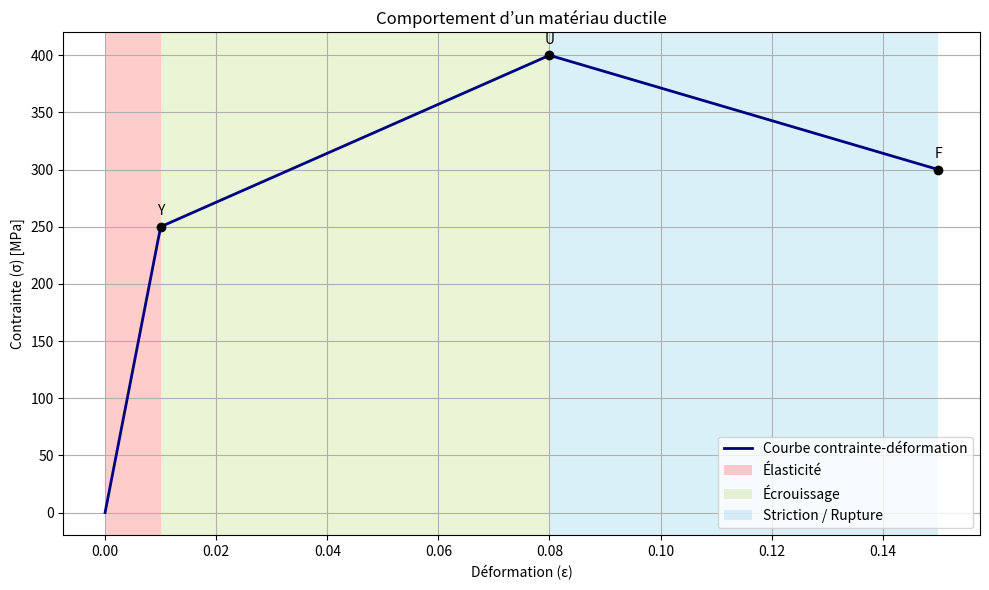

Write Python code to recreate this figure.
import matplotlib.pyplot as plt
import numpy as np

# Points caractéristiques
epsilon_Y = 0.01  # Déformation à la limite d'élasticité
epsilon_U = 0.08  # Déformation à la contrainte ultime
epsilon_F = 0.15  # Déformation à la rupture

sigma_Y = 250     # MPa, limite d'élasticité
sigma_U = 400     # MPa, contrainte ultime
sigma_F = 300     # MPa, contrainte à la rupture

# Déformation
eps = np.linspace(0, epsilon_F, 300)

# Contrainte (modèle simplifié en 3 segments)
sigma = np.piecewise(
    eps,
    [eps <= epsilon_Y,
     (eps > epsilon_Y) & (eps <= epsilon_U),
     (eps > epsilon_U)],
    [
        lambda e: sigma_Y / epsilon_Y * e,                          # élasticité
        lambda e: sigma_Y + (sigma_U - sigma_Y) * (e - epsilon_Y) / (epsilon_U - epsilon_Y),  # écrouissage
        lambda e: sigma_U - (sigma_U - sigma_F) * (e - epsilon_U) / (epsilon_F - epsilon_U)   # striction
    ]
)

# Création du graphique
plt.figure(figsize=(10, 6))
plt.plot(eps, sigma, label="Courbe contrainte-déformation", color="navy", linewidth=2)

# Coloration des zones
plt.axvspan(0, epsilon_Y, facecolor='red', alpha=0.2, label="Élasticité")
plt.axvspan(epsilon_Y, epsilon_U, facecolor='yellowgreen', alpha=0.2, label="Écrouissage")
plt.axvspan(epsilon_U, epsilon_F, facecolor='skyblue', alpha=0.3, label="Striction / Rupture")

# Points clés
plt.plot(epsilon_Y, sigma_Y, 'ko')
plt.text(epsilon_Y, sigma_Y + 10, "Y", ha='center')
plt.plot(epsilon_U, sigma_U, 'ko')
plt.text(epsilon_U, sigma_U + 10, "U", ha='center')
plt.plot(epsilon_F, sigma_F, 'ko')
plt.text(epsilon_F, sigma_F + 10, "F", ha='center')

# Mise en forme
plt.title("Comportement d’un matériau ductile")
plt.xlabel("Déformation (ε)")
plt.ylabel("Contrainte (σ) [MPa]")
plt.grid(True)
plt.legend()
plt.tight_layout()
plt.show()
